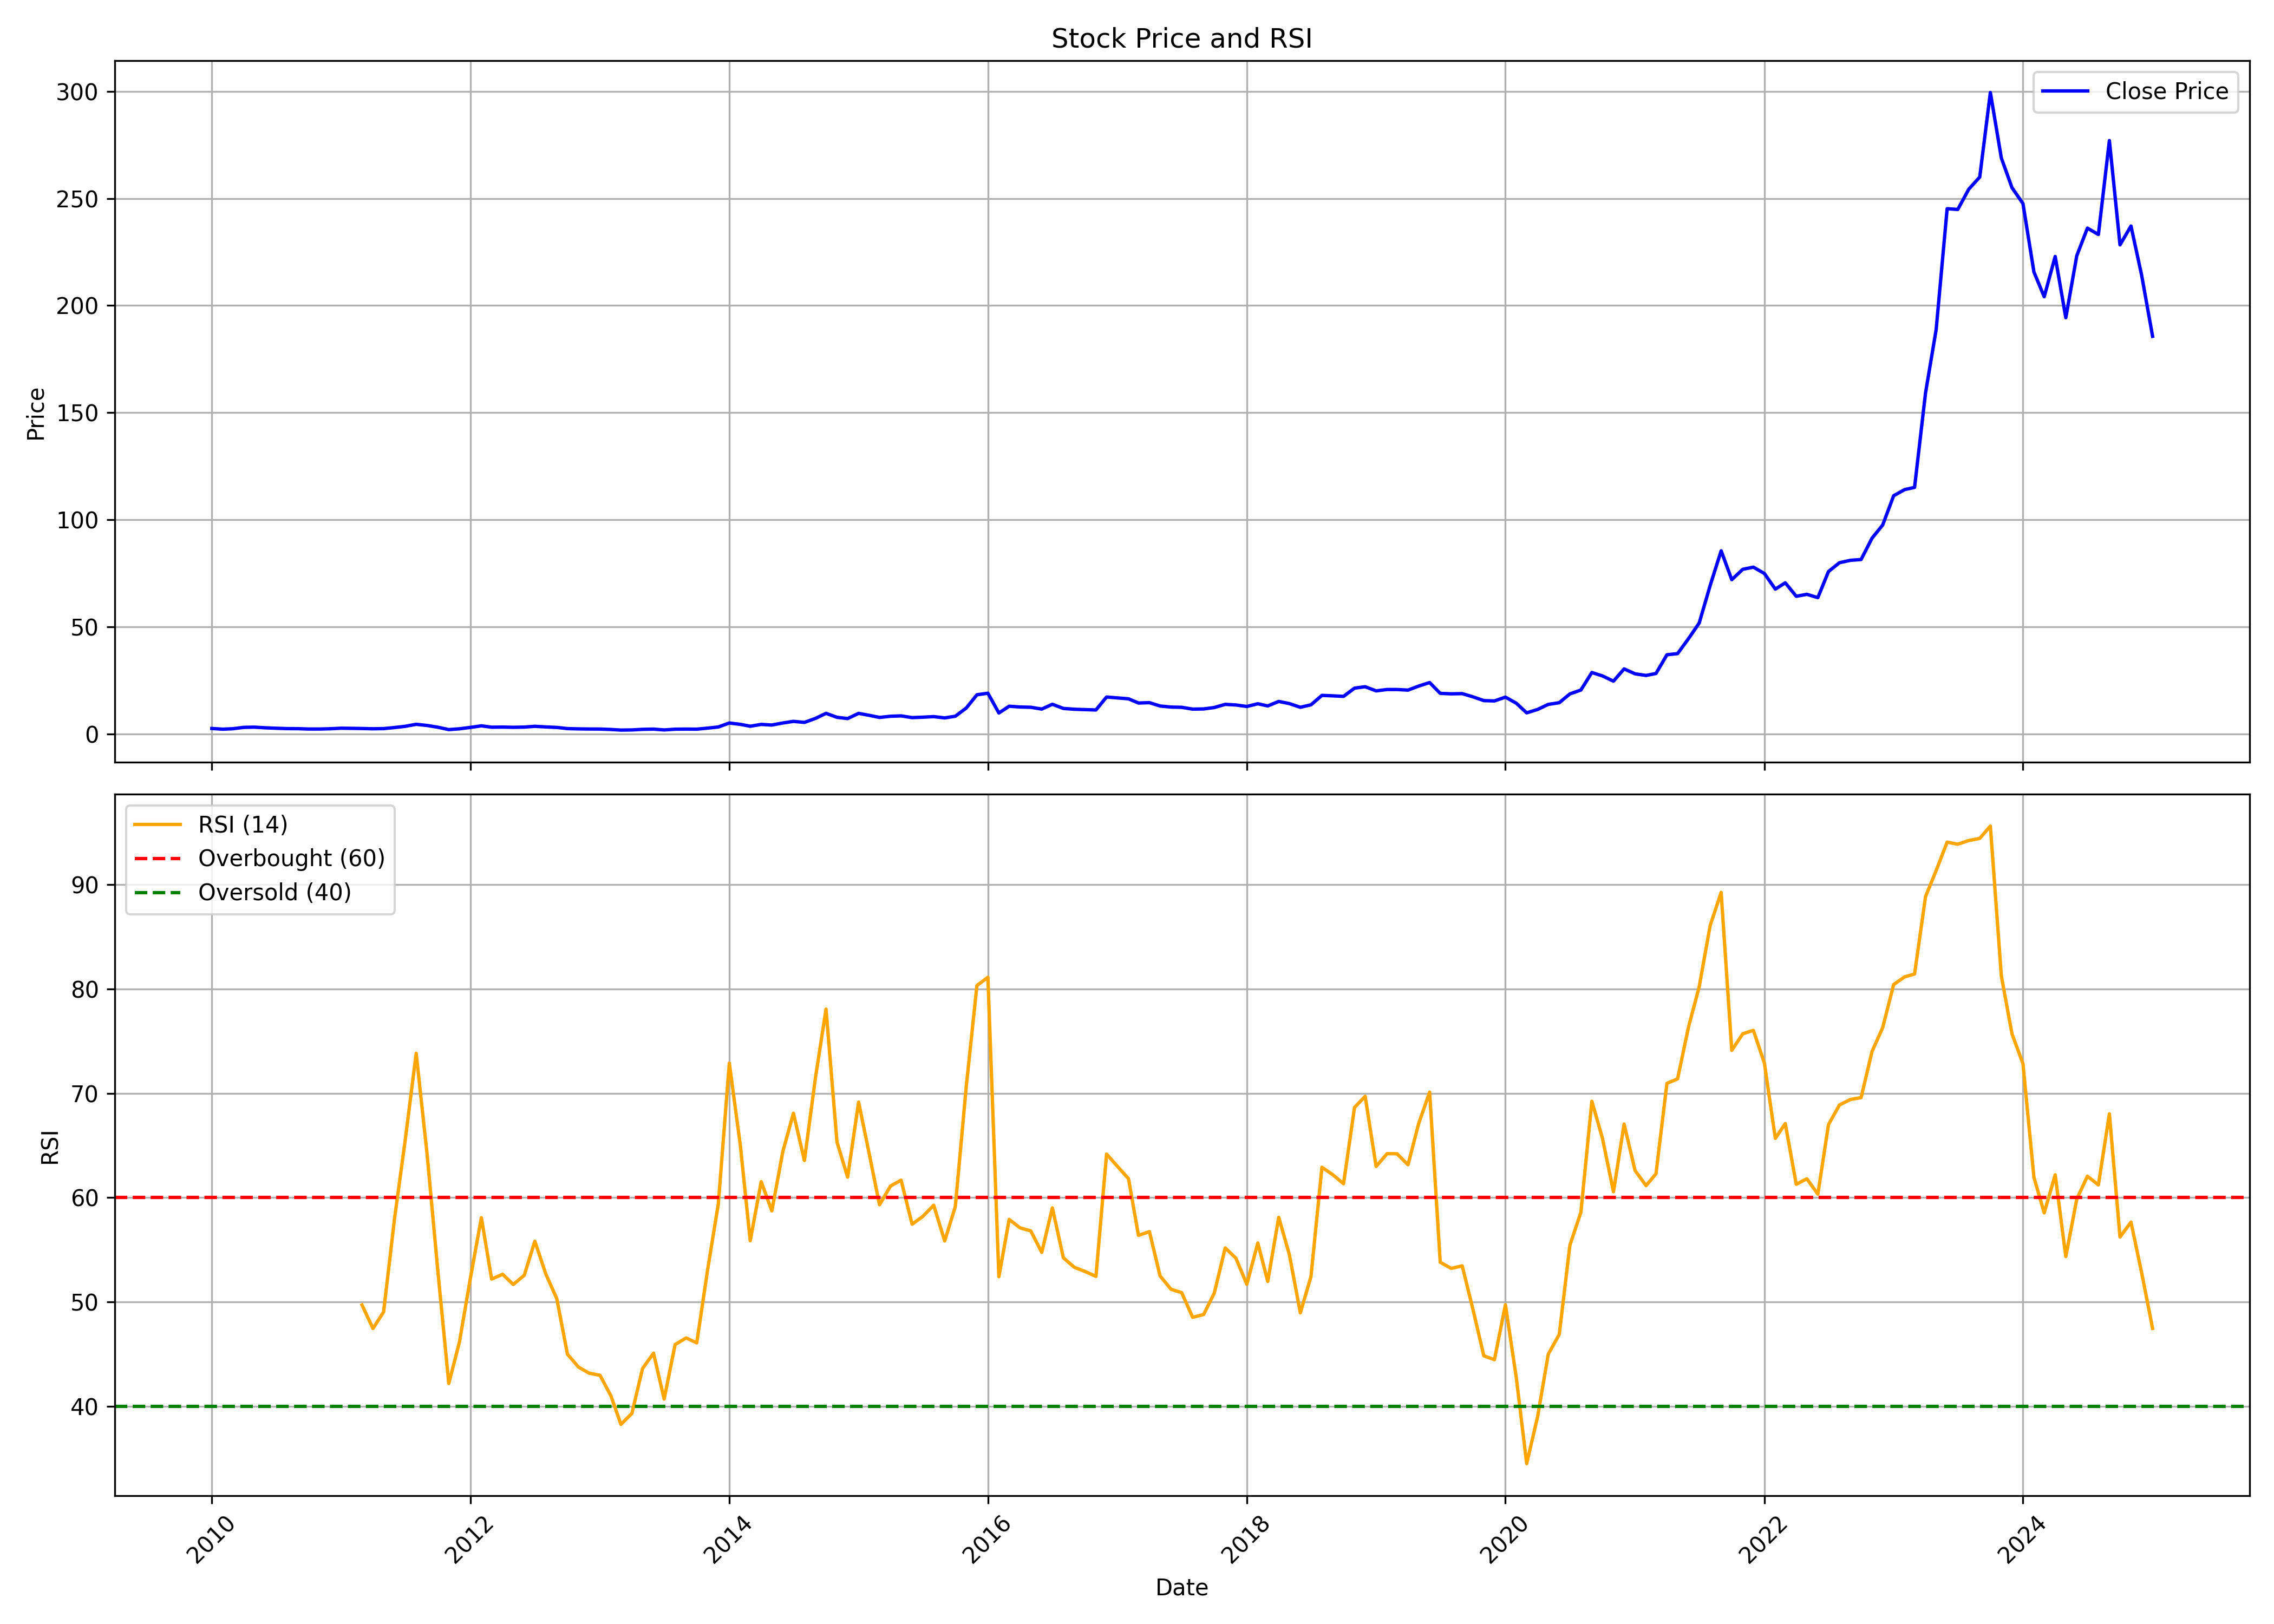

The table this chart was drawn from, first rows:
, Unnamed: 0.1, Unnamed: 0, date, symbol, open, high, low, close, volume, rsi
0, 0, 0, 2010-01-01, SAKSOFT, 3.178, 3.772, 2.465, 2.529, 2452374, 
1, 1, 1, 2010-02-01, SAKSOFT, 2.539, 2.655, 2.113, 2.199, 2493558, 
2, 2, 2, 2010-03-01, SAKSOFT, 2.199, 2.588, 2.199, 2.406, 2878958, 
3, 3, 3, 2010-04-01, SAKSOFT, 2.561, 3.242, 2.317, 3.044, 2094608, 
4, 4, 4, 2010-05-01, SAKSOFT, 3.007, 3.155, 2.726, 3.148, 3555783, 
5, 5, 5, 2010-06-01, SAKSOFT, 3.057, 3.138, 2.628, 2.845, 973820, 
6, 6, 6, 2010-07-01, SAKSOFT, 2.86, 2.86, 2.485, 2.638, 913783, 
7, 7, 7, 2010-08-01, SAKSOFT, 2.612, 2.963, 2.421, 2.471, 388432, 
8, 8, 8, 2010-09-01, SAKSOFT, 2.519, 2.564, 2.269, 2.441, 652682, 
9, 9, 9, 2010-10-01, SAKSOFT, 2.441, 2.597, 2.169, 2.269, 251234, 
10, 10, 10, 2010-11-01, SAKSOFT, 2.35, 2.653, 1.884, 2.269, 372407, 
11, 11, 11, 2010-12-01, SAKSOFT, 2.123, 2.89, 1.798, 2.401, 6627307, 
12, 12, 12, 2011-01-01, SAKSOFT, 2.461, 2.723, 2.08, 2.655, 4828869, 
13, 13, 13, 2011-02-01, SAKSOFT, 2.587, 3.455, 2.504, 2.585, 6519696, 
14, 14, 14, 2011-03-01, SAKSOFT, 2.474, 2.819, 2.32, 2.514, 652770, 49.72
15, 15, 15, 2011-04-01, SAKSOFT, 2.421, 2.539, 2.131, 2.396, 143722, 47.46
16, 16, 16, 2011-05-01, SAKSOFT, 2.396, 2.622, 2.194, 2.471, 266998, 49.05
17, 17, 17, 2011-06-01, SAKSOFT, 2.348, 3.001, 2.3, 2.968, 5161871, 58.03
18, 18, 18, 2011-07-01, SAKSOFT, 2.839, 3.641, 2.839, 3.535, 2237121, 65.51
19, 19, 19, 2011-08-01, SAKSOFT, 3.594, 4.569, 3.286, 4.477, 2158856, 73.83
20, 20, 20, 2011-09-01, SAKSOFT, 4.477, 4.518, 3.275, 3.927, 2168770, 64.11
21, 21, 21, 2011-10-01, SAKSOFT, 4.056, 4.261, 3.026, 3.119, 726032, 53.03
22, 22, 22, 2011-11-01, SAKSOFT, 3.27, 3.27, 1.699, 2.002, 2650569, 42.19
23, 23, 23, 2011-12-01, SAKSOFT, 2.169, 2.464, 1.856, 2.374, 629844, 46.14
24, 24, 24, 2012-01-01, SAKSOFT, 2.174, 3.245, 2.156, 3.024, 731219, 52.27
25, 25, 25, 2012-02-01, SAKSOFT, 3.08, 4.21, 2.926, 3.758, 3181595, 58.08
26, 26, 26, 2012-03-01, SAKSOFT, 3.953, 4.104, 2.413, 3.126, 12917858, 52.2
27, 27, 27, 2012-04-01, SAKSOFT, 3.137, 3.542, 3.029, 3.183, 645210, 52.66
28, 28, 28, 2012-05-01, SAKSOFT, 3.183, 3.337, 2.726, 3.08, 331908, 51.68
29, 29, 29, 2012-06-01, SAKSOFT, 3.234, 3.234, 2.264, 3.175, 2278920, 52.56
30, 30, 30, 2012-07-01, SAKSOFT, 3.234, 4.004, 3.08, 3.535, 7977032, 55.83
31, 31, 31, 2012-08-01, SAKSOFT, 3.712, 3.712, 3.021, 3.245, 2003695, 52.68
32, 32, 32, 2012-09-01, SAKSOFT, 3.376, 3.698, 2.795, 3.021, 725071, 50.32
33, 33, 33, 2012-10-01, SAKSOFT, 3.172, 3.172, 2.347, 2.474, 709494, 45
34, 34, 34, 2012-11-01, SAKSOFT, 2.448, 2.646, 1.894, 2.339, 1757446, 43.77
35, 35, 35, 2012-12-01, SAKSOFT, 2.344, 2.37, 2.11, 2.276, 404434, 43.18
36, 36, 36, 2013-01-01, SAKSOFT, 2.224, 2.631, 2.144, 2.256, 783720, 42.98
37, 37, 37, 2013-02-01, SAKSOFT, 2.287, 2.761, 1.724, 2.06, 2446395, 40.99
38, 38, 38, 2013-03-01, SAKSOFT, 2.05, 2.05, 1.677, 1.782, 3648608, 38.27
39, 39, 39, 2013-04-01, SAKSOFT, 1.925, 1.925, 1.755, 1.849, 162721, 39.33
40, 40, 40, 2013-05-01, SAKSOFT, 1.849, 2.216, 1.831, 2.131, 238448, 43.62
41, 41, 41, 2013-06-01, SAKSOFT, 2.125, 2.318, 2.006, 2.23, 177722, 45.1
42, 42, 42, 2013-07-01, SAKSOFT, 2.23, 2.24, 1.849, 1.849, 53336, 40.7
43, 43, 43, 2013-08-01, SAKSOFT, 1.942, 2.461, 1.942, 2.199, 1612, 45.92
44, 44, 44, 2013-09-01, SAKSOFT, 2.199, 2.297, 2.078, 2.243, 29687, 46.56
45, 45, 45, 2013-10-01, SAKSOFT, 2.243, 2.243, 2.089, 2.207, 500, 46.08
46, 46, 46, 2013-11-01, SAKSOFT, 2.207, 2.697, 2.207, 2.697, 48473, 53.15
47, 47, 47, 2013-12-01, SAKSOFT, 2.683, 3.233, 2.683, 3.233, 34985, 59.42
48, 48, 48, 2014-01-01, SAKSOFT, 3.394, 5.234, 3.394, 5.081, 1462720, 72.89
49, 49, 49, 2014-02-01, SAKSOFT, 5.032, 5.032, 3.864, 4.458, 379608, 65.05
50, 50, 50, 2014-03-01, SAKSOFT, 4.649, 4.649, 3.555, 3.574, 1175296, 55.87
51, 51, 51, 2014-04-01, SAKSOFT, 3.583, 4.813, 3.583, 4.43, 849707, 61.54
52, 52, 52, 2014-05-01, SAKSOFT, 4.43, 4.857, 3.388, 4.135, 387245, 58.74
53, 53, 53, 2014-06-01, SAKSOFT, 4.157, 5.357, 4.001, 5.095, 1495784, 64.4
54, 54, 54, 2014-07-01, SAKSOFT, 4.925, 5.844, 4.674, 5.844, 580968, 68.09
55, 55, 55, 2014-08-01, SAKSOFT, 6.123, 6.755, 5.327, 5.366, 676632, 63.56
56, 56, 56, 2014-09-01, SAKSOFT, 5.36, 8.308, 5.306, 7.212, 1146544, 71.45
57, 57, 57, 2014-10-01, SAKSOFT, 7.582, 11.01, 7.551, 9.604, 1221696, 78.07
58, 58, 58, 2014-11-01, SAKSOFT, 9.733, 9.845, 6.855, 7.736, 386535, 65.33
59, 59, 59, 2014-12-01, SAKSOFT, 7.887, 8.502, 5.742, 7.16, 287497, 61.97
... 121 more rows
